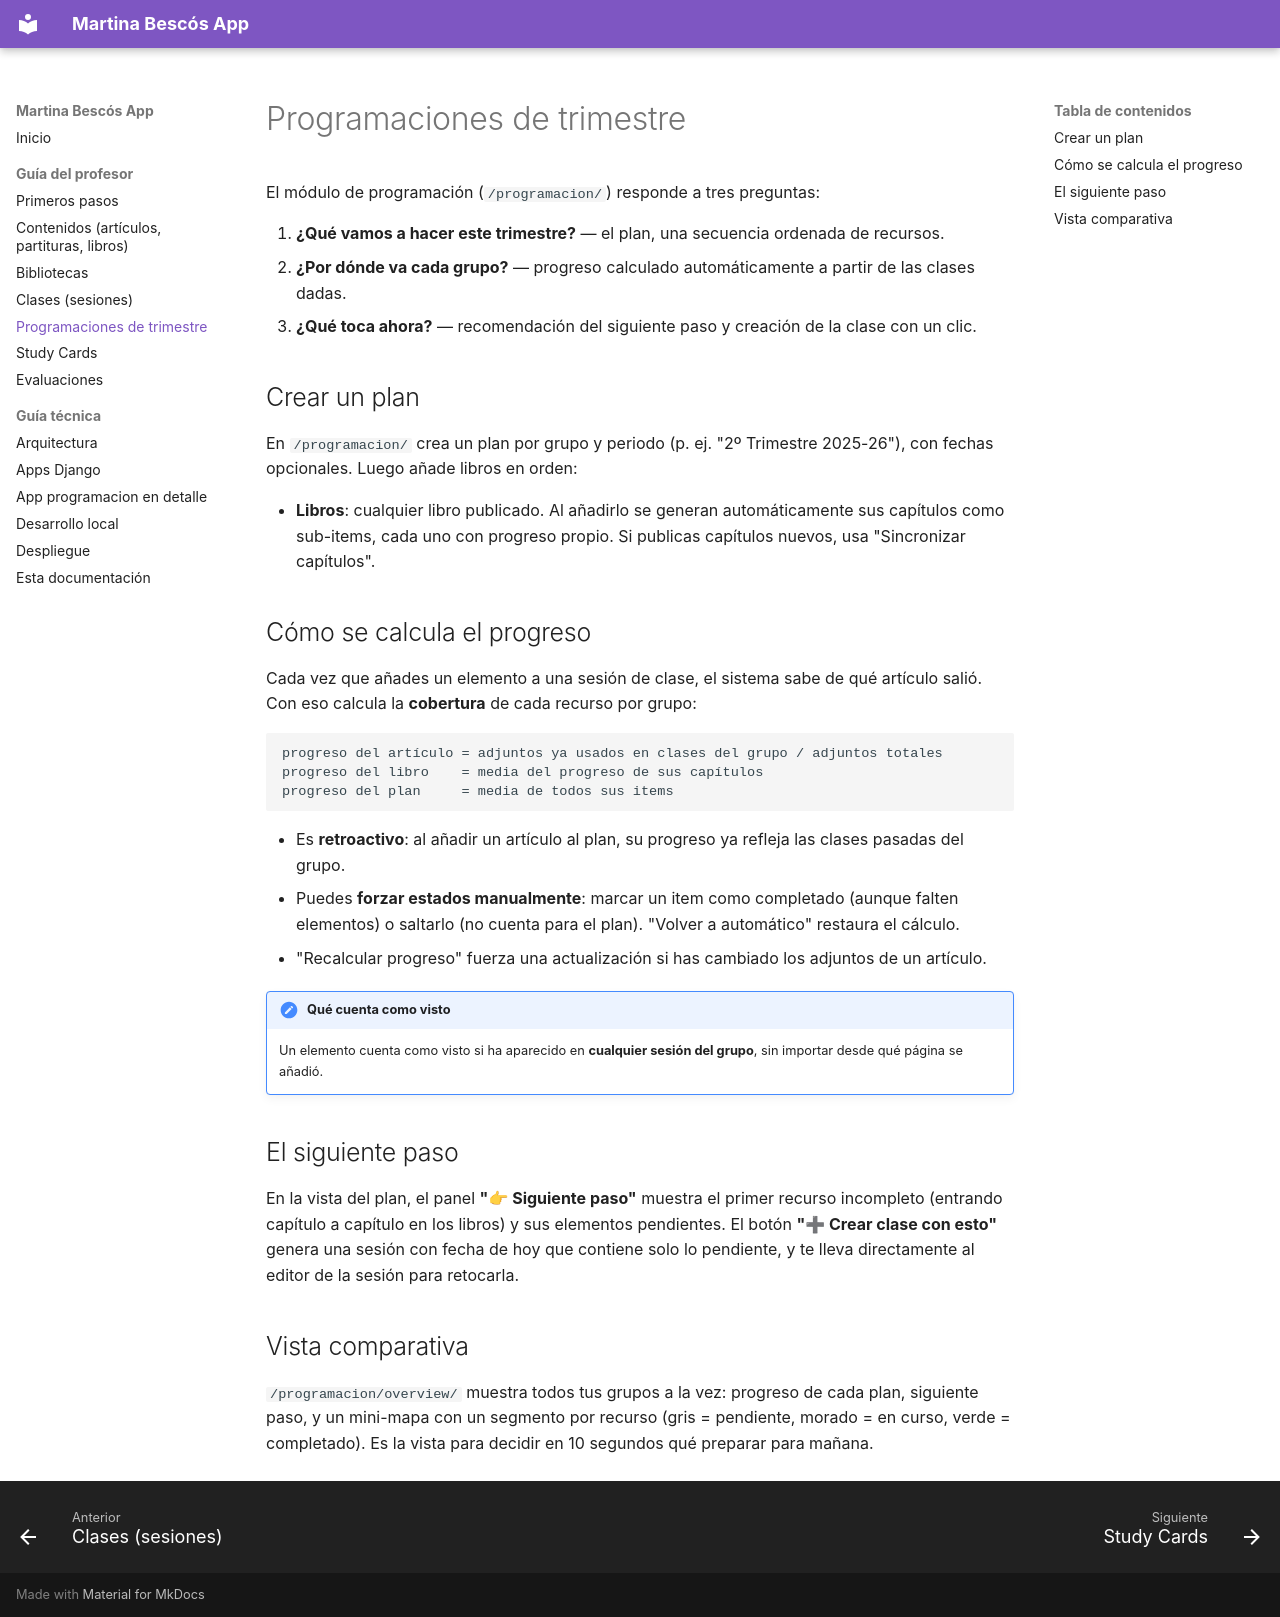

repository: deleyva/app-martina · page: profesor/programaciones/index.html · generator: mkdocs

# Programaciones de trimestre

El módulo de programación (`/programacion/`) responde a tres preguntas:

1. **¿Qué vamos a hacer este trimestre?** — el plan, una secuencia ordenada de recursos.
2. **¿Por dónde va cada grupo?** — progreso calculado automáticamente a partir de las clases dadas.
3. **¿Qué toca ahora?** — recomendación del siguiente paso y creación de la clase con un clic.

## Crear un plan

En `/programacion/` crea un plan por grupo y periodo (p. ej. "2º Trimestre 2025-26"), con fechas opcionales. Luego añade libros en orden:

- **Libros**: cualquier libro publicado. Al añadirlo se generan automáticamente sus capítulos como sub-items, cada uno con progreso propio. Si publicas capítulos nuevos, usa "Sincronizar capítulos".

## Cómo se calcula el progreso

Cada vez que añades un elemento a una sesión de clase, el sistema sabe de qué artículo salió. Con eso calcula la **cobertura** de cada recurso por grupo:

```
progreso del artículo = adjuntos ya usados en clases del grupo / adjuntos totales
progreso del libro    = media del progreso de sus capítulos
progreso del plan     = media de todos sus items
```

- Es **retroactivo**: al añadir un artículo al plan, su progreso ya refleja las clases pasadas del grupo.
- Puedes **forzar estados manualmente**: marcar un item como completado (aunque falten elementos) o saltarlo (no cuenta para el plan). "Volver a automático" restaura el cálculo.
- "Recalcular progreso" fuerza una actualización si has cambiado los adjuntos de un artículo.

!!! note "Qué cuenta como visto"
    Un elemento cuenta como visto si ha aparecido en **cualquier sesión del grupo**, sin importar desde qué página se añadió.

## El siguiente paso

En la vista del plan, el panel **"👉 Siguiente paso"** muestra el primer recurso incompleto (entrando capítulo a capítulo en los libros) y sus elementos pendientes. El botón **"➕ Crear clase con esto"** genera una sesión con fecha de hoy que contiene solo lo pendiente, y te lleva directamente al editor de la sesión para retocarla.

## Vista comparativa

`/programacion/overview/` muestra todos tus grupos a la vez: progreso de cada plan, siguiente paso, y un mini-mapa con un segmento por recurso (gris = pendiente, morado = en curso, verde = completado). Es la vista para decidir en 10 segundos qué preparar para mañana.
